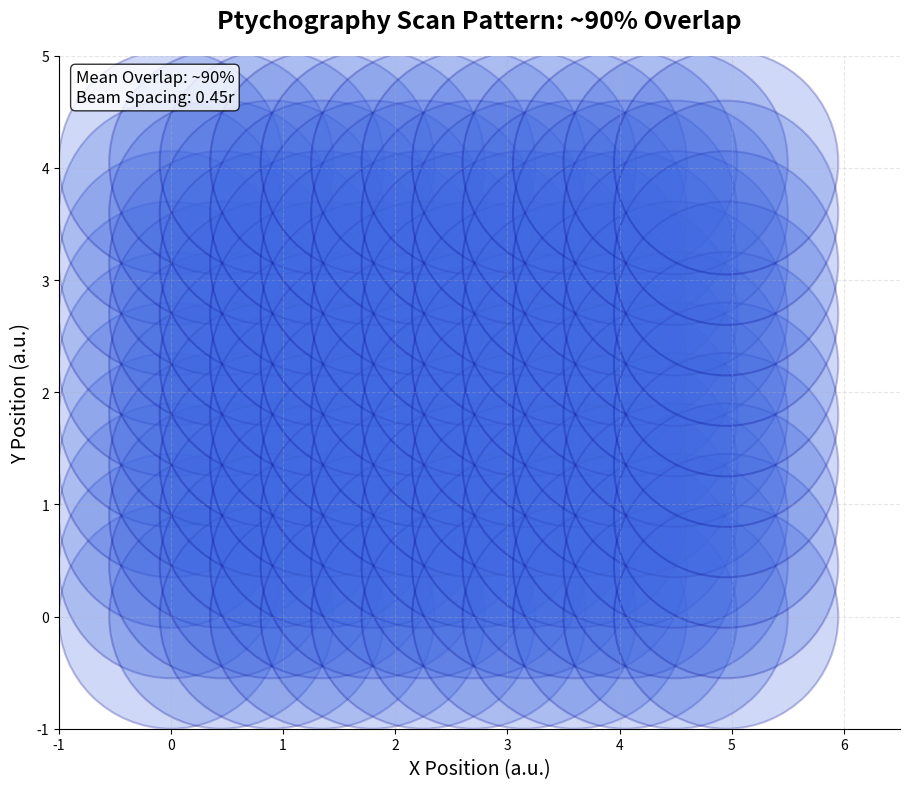

Write the Python code that produced this figure.
import matplotlib.pyplot as plt
import matplotlib.patches as patches
import numpy as np

# Create figure
fig, ax = plt.subplots(1, 1, figsize=(10, 8))

# Parameters for 90% overlap
radius = 1.0
# For 90% overlap, distance between centers should be ~0.45*radius
spacing = 0.45 * radius

# Create a denser grid of circles
positions = []
for i in range(12):
    for j in range(10):
        x = i * spacing
        y = j * spacing
        positions.append((x, y))

# Plot circles with semi-transparent blue
for x, y in positions:
    circle = patches.Circle((x, y), radius, 
                          facecolor='royalblue', 
                          edgecolor='darkblue',
                          alpha=0.25,  # Lower alpha due to more overlap
                          linewidth=1.5)
    ax.add_patch(circle)

# Add some aesthetic elements
ax.set_xlim(-1, 6.5)
ax.set_ylim(-1, 5)
ax.set_aspect('equal')
ax.grid(True, alpha=0.3, linestyle='--')

# Style the plot
ax.set_title('Ptychography Scan Pattern: ~90% Overlap', 
             fontsize=18, fontweight='bold', pad=20)
ax.set_xlabel('X Position (a.u.)', fontsize=14)
ax.set_ylabel('Y Position (a.u.)', fontsize=14)

# Add annotation
ax.text(0.02, 0.98, f'Mean Overlap: ~90%\nBeam Spacing: {spacing:.2f}r', 
        transform=ax.transAxes, 
        fontsize=12,
        verticalalignment='top',
        bbox=dict(boxstyle='round', facecolor='white', alpha=0.8))

# Remove top and right spines for cleaner look
ax.spines['top'].set_visible(False)
ax.spines['right'].set_visible(False)

plt.tight_layout()
plt.savefig('overlap_90_percent.png', dpi=300, bbox_inches='tight')
plt.savefig('overlap_90_percent.svg', format='svg', bbox_inches='tight')
plt.close()

print("90% overlap visualization saved as overlap_90_percent.png and .svg")
